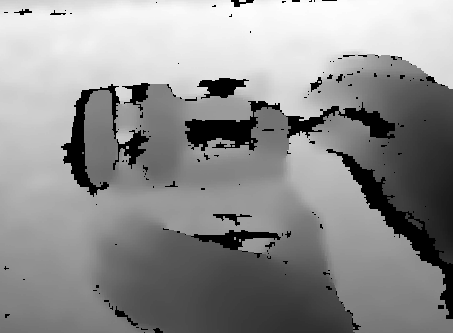

Values plotted in this chart, from the file beside it:
4.580000000000000000e+02, 4.580000000000000000e+02, 4.580000000000000000e+02, 4.580000000000000000e+02, 4.590000000000000000e+02, 4.590000000000000000e+02, 4.590000000000000000e+02, 4.590000000000000000e+02, 4.590000000000000000e+02, 4.590000000000000000e+02, 4.590000000000000000e+02, 4.590000000000000000e+02, 4.590000000000000000e+02, 4.590000000000000000e+02, 4.590000000000000000e+02, 4.590000000000000000e+02, 4.590000000000000000e+02, 4.590000000000000000e+02, 4.600000000000000000e+02, 4.600000000000000000e+02, 4.600000000000000000e+02, 4.600000000000000000e+02, 4.600000000000000000e+02, 4.600000000000000000e+02
4.600000000000000000e+02, 4.600000000000000000e+02, 4.600000000000000000e+02, 4.600000000000000000e+02, 4.610000000000000000e+02, 4.610000000000000000e+02, 4.610000000000000000e+02, 4.610000000000000000e+02, 4.610000000000000000e+02, 4.610000000000000000e+02, 4.610000000000000000e+02, 4.610000000000000000e+02, 4.610000000000000000e+02, 4.610000000000000000e+02, 4.610000000000000000e+02, 4.610000000000000000e+02, 4.620000000000000000e+02, 4.610000000000000000e+02, 4.610000000000000000e+02, 4.610000000000000000e+02, 4.620000000000000000e+02, 4.620000000000000000e+02, 4.620000000000000000e+02, 4.620000000000000000e+02
4.620000000000000000e+02, 4.620000000000000000e+02, 4.620000000000000000e+02, 4.620000000000000000e+02, 4.620000000000000000e+02, 4.620000000000000000e+02, 4.610000000000000000e+02, 4.610000000000000000e+02, 4.610000000000000000e+02, 4.610000000000000000e+02, 4.610000000000000000e+02, 4.610000000000000000e+02, 4.610000000000000000e+02, 4.610000000000000000e+02, 4.610000000000000000e+02, 4.610000000000000000e+02, 4.620000000000000000e+02, 4.610000000000000000e+02, 4.610000000000000000e+02, 4.610000000000000000e+02, 4.620000000000000000e+02, 4.620000000000000000e+02, 4.620000000000000000e+02, 4.620000000000000000e+02
4.620000000000000000e+02, 4.620000000000000000e+02, 4.620000000000000000e+02, 4.620000000000000000e+02, 4.620000000000000000e+02, 4.620000000000000000e+02, 4.620000000000000000e+02, 4.630000000000000000e+02, 4.630000000000000000e+02, 4.630000000000000000e+02, 4.630000000000000000e+02, 4.630000000000000000e+02, 4.630000000000000000e+02, 4.630000000000000000e+02, 4.630000000000000000e+02, 4.630000000000000000e+02, 4.630000000000000000e+02, 4.630000000000000000e+02, 4.630000000000000000e+02, 4.630000000000000000e+02, 4.630000000000000000e+02, 4.630000000000000000e+02, 4.630000000000000000e+02, 4.630000000000000000e+02
4.640000000000000000e+02, 4.640000000000000000e+02, 4.640000000000000000e+02, 4.640000000000000000e+02, 4.640000000000000000e+02, 4.650000000000000000e+02, 4.650000000000000000e+02, 4.650000000000000000e+02, 4.650000000000000000e+02, 4.650000000000000000e+02, 4.660000000000000000e+02, 4.660000000000000000e+02, 4.660000000000000000e+02, 4.660000000000000000e+02, 4.660000000000000000e+02, 4.650000000000000000e+02, 4.650000000000000000e+02, 4.650000000000000000e+02, 4.650000000000000000e+02, 4.650000000000000000e+02, 4.650000000000000000e+02, 4.650000000000000000e+02, 4.640000000000000000e+02, 4.640000000000000000e+02
4.640000000000000000e+02, 4.640000000000000000e+02, 4.640000000000000000e+02, 4.640000000000000000e+02, 4.640000000000000000e+02, 4.650000000000000000e+02, 4.650000000000000000e+02, 4.650000000000000000e+02, 4.650000000000000000e+02, 4.650000000000000000e+02, 4.660000000000000000e+02, 4.660000000000000000e+02, 4.660000000000000000e+02, 4.660000000000000000e+02, 4.660000000000000000e+02, 4.650000000000000000e+02, 4.650000000000000000e+02, 4.650000000000000000e+02, 4.650000000000000000e+02, 4.650000000000000000e+02, 4.650000000000000000e+02, 4.650000000000000000e+02, 4.640000000000000000e+02, 4.640000000000000000e+02
4.660000000000000000e+02, 4.660000000000000000e+02, 4.670000000000000000e+02, 4.670000000000000000e+02, 4.670000000000000000e+02, 4.670000000000000000e+02, 4.670000000000000000e+02, 4.670000000000000000e+02, 4.670000000000000000e+02, 4.670000000000000000e+02, 4.680000000000000000e+02, 4.680000000000000000e+02, 4.670000000000000000e+02, 4.670000000000000000e+02, 4.670000000000000000e+02, 4.670000000000000000e+02, 4.670000000000000000e+02, 4.670000000000000000e+02, 4.660000000000000000e+02, 4.660000000000000000e+02, 4.660000000000000000e+02, 4.660000000000000000e+02, 4.660000000000000000e+02, 4.650000000000000000e+02
4.680000000000000000e+02, 4.680000000000000000e+02, 4.680000000000000000e+02, 4.690000000000000000e+02, 4.690000000000000000e+02, 4.690000000000000000e+02, 4.690000000000000000e+02, 4.690000000000000000e+02, 4.700000000000000000e+02, 4.700000000000000000e+02, 4.690000000000000000e+02, 4.690000000000000000e+02, 4.690000000000000000e+02, 4.690000000000000000e+02, 4.690000000000000000e+02, 4.670000000000000000e+02, 4.670000000000000000e+02, 4.670000000000000000e+02, 4.660000000000000000e+02, 4.660000000000000000e+02, 4.660000000000000000e+02, 4.660000000000000000e+02, 4.660000000000000000e+02, 4.650000000000000000e+02
4.680000000000000000e+02, 4.680000000000000000e+02, 4.680000000000000000e+02, 4.690000000000000000e+02, 4.690000000000000000e+02, 4.690000000000000000e+02, 4.690000000000000000e+02, 4.690000000000000000e+02, 4.700000000000000000e+02, 4.700000000000000000e+02, 4.690000000000000000e+02, 4.690000000000000000e+02, 4.690000000000000000e+02, 4.690000000000000000e+02, 4.690000000000000000e+02, 4.690000000000000000e+02, 4.690000000000000000e+02, 4.680000000000000000e+02, 4.680000000000000000e+02, 4.690000000000000000e+02, 4.680000000000000000e+02, 4.680000000000000000e+02, 4.680000000000000000e+02, 4.670000000000000000e+02
4.710000000000000000e+02, 4.710000000000000000e+02, 4.710000000000000000e+02, 4.710000000000000000e+02, 4.710000000000000000e+02, 4.720000000000000000e+02, 4.720000000000000000e+02, 4.720000000000000000e+02, 4.720000000000000000e+02, 4.720000000000000000e+02, 4.720000000000000000e+02, 4.720000000000000000e+02, 4.720000000000000000e+02, 4.720000000000000000e+02, 4.720000000000000000e+02, 4.720000000000000000e+02, 4.720000000000000000e+02, 4.720000000000000000e+02, 4.720000000000000000e+02, 4.720000000000000000e+02, 4.710000000000000000e+02, 4.710000000000000000e+02, 0.000000000000000000e+00, 4.710000000000000000e+02
4.730000000000000000e+02, 4.730000000000000000e+02, 4.730000000000000000e+02, 4.740000000000000000e+02, 4.720000000000000000e+02, 4.720000000000000000e+02, 4.720000000000000000e+02, 4.720000000000000000e+02, 4.720000000000000000e+02, 4.720000000000000000e+02, 4.720000000000000000e+02, 4.720000000000000000e+02, 4.720000000000000000e+02, 4.720000000000000000e+02, 4.720000000000000000e+02, 4.720000000000000000e+02, 4.720000000000000000e+02, 4.720000000000000000e+02, 4.720000000000000000e+02, 4.720000000000000000e+02, 4.710000000000000000e+02, 4.710000000000000000e+02, 0.000000000000000000e+00, 4.710000000000000000e+02
4.730000000000000000e+02, 4.730000000000000000e+02, 4.730000000000000000e+02, 4.740000000000000000e+02, 4.740000000000000000e+02, 4.740000000000000000e+02, 4.740000000000000000e+02, 4.740000000000000000e+02, 4.750000000000000000e+02, 4.750000000000000000e+02, 4.750000000000000000e+02, 4.750000000000000000e+02, 4.750000000000000000e+02, 4.750000000000000000e+02, 4.750000000000000000e+02, 4.750000000000000000e+02, 4.750000000000000000e+02, 4.750000000000000000e+02, 4.750000000000000000e+02, 0.000000000000000000e+00, 0.000000000000000000e+00, 0.000000000000000000e+00, 0.000000000000000000e+00, 0.000000000000000000e+00
4.750000000000000000e+02, 4.760000000000000000e+02, 4.760000000000000000e+02, 4.760000000000000000e+02, 0.000000000000000000e+00, 0.000000000000000000e+00, 0.000000000000000000e+00, 0.000000000000000000e+00, 4.770000000000000000e+02, 4.770000000000000000e+02, 4.770000000000000000e+02, 4.770000000000000000e+02, 4.770000000000000000e+02, 4.770000000000000000e+02, 0.000000000000000000e+00, 0.000000000000000000e+00, 0.000000000000000000e+00, 0.000000000000000000e+00, 0.000000000000000000e+00, 0.000000000000000000e+00, 0.000000000000000000e+00, 0.000000000000000000e+00, 0.000000000000000000e+00, 0.000000000000000000e+00
4.750000000000000000e+02, 4.760000000000000000e+02, 4.760000000000000000e+02, 4.760000000000000000e+02, 4.790000000000000000e+02, 4.790000000000000000e+02, 4.790000000000000000e+02, 4.790000000000000000e+02, 4.770000000000000000e+02, 4.770000000000000000e+02, 4.770000000000000000e+02, 4.770000000000000000e+02, 4.770000000000000000e+02, 4.770000000000000000e+02, 4.790000000000000000e+02, 4.800000000000000000e+02, 4.800000000000000000e+02, 4.800000000000000000e+02, 4.800000000000000000e+02, 4.800000000000000000e+02, 0.000000000000000000e+00, 0.000000000000000000e+00, 0.000000000000000000e+00, 0.000000000000000000e+00
4.780000000000000000e+02, 4.780000000000000000e+02, 4.780000000000000000e+02, 4.780000000000000000e+02, 4.790000000000000000e+02, 4.790000000000000000e+02, 4.790000000000000000e+02, 4.790000000000000000e+02, 4.790000000000000000e+02, 4.790000000000000000e+02, 4.790000000000000000e+02, 4.790000000000000000e+02, 4.790000000000000000e+02, 4.790000000000000000e+02, 4.790000000000000000e+02, 4.800000000000000000e+02, 4.800000000000000000e+02, 4.800000000000000000e+02, 4.800000000000000000e+02, 4.800000000000000000e+02, 0.000000000000000000e+00, 0.000000000000000000e+00, 0.000000000000000000e+00, 0.000000000000000000e+00
4.800000000000000000e+02, 4.800000000000000000e+02, 4.800000000000000000e+02, 4.800000000000000000e+02, 4.800000000000000000e+02, 4.800000000000000000e+02, 4.800000000000000000e+02, 4.810000000000000000e+02, 4.810000000000000000e+02, 4.810000000000000000e+02, 4.810000000000000000e+02, 4.810000000000000000e+02, 4.810000000000000000e+02, 4.810000000000000000e+02, 4.800000000000000000e+02, 4.800000000000000000e+02, 4.800000000000000000e+02, 4.800000000000000000e+02, 4.800000000000000000e+02, 4.800000000000000000e+02, 4.820000000000000000e+02, 4.820000000000000000e+02, 4.820000000000000000e+02, 4.820000000000000000e+02
4.800000000000000000e+02, 4.800000000000000000e+02, 4.800000000000000000e+02, 4.800000000000000000e+02, 4.800000000000000000e+02, 4.800000000000000000e+02, 4.800000000000000000e+02, 4.810000000000000000e+02, 4.810000000000000000e+02, 4.810000000000000000e+02, 4.810000000000000000e+02, 4.810000000000000000e+02, 4.810000000000000000e+02, 4.810000000000000000e+02, 4.810000000000000000e+02, 4.810000000000000000e+02, 4.810000000000000000e+02, 4.810000000000000000e+02, 4.810000000000000000e+02, 4.820000000000000000e+02, 4.820000000000000000e+02, 4.820000000000000000e+02, 4.820000000000000000e+02, 4.820000000000000000e+02
4.810000000000000000e+02, 4.810000000000000000e+02, 4.810000000000000000e+02, 4.810000000000000000e+02, 4.810000000000000000e+02, 4.810000000000000000e+02, 4.810000000000000000e+02, 4.810000000000000000e+02, 4.810000000000000000e+02, 4.810000000000000000e+02, 4.810000000000000000e+02, 4.810000000000000000e+02, 4.810000000000000000e+02, 4.810000000000000000e+02, 4.820000000000000000e+02, 4.820000000000000000e+02, 4.820000000000000000e+02, 4.820000000000000000e+02, 4.820000000000000000e+02, 4.820000000000000000e+02, 4.820000000000000000e+02, 4.820000000000000000e+02, 4.820000000000000000e+02, 4.820000000000000000e+02
4.820000000000000000e+02, 4.820000000000000000e+02, 4.820000000000000000e+02, 4.810000000000000000e+02, 4.810000000000000000e+02, 4.810000000000000000e+02, 4.810000000000000000e+02, 4.810000000000000000e+02, 4.810000000000000000e+02, 4.810000000000000000e+02, 4.810000000000000000e+02, 4.810000000000000000e+02, 4.810000000000000000e+02, 4.810000000000000000e+02, 4.820000000000000000e+02, 4.820000000000000000e+02, 4.820000000000000000e+02, 4.820000000000000000e+02, 4.820000000000000000e+02, 4.820000000000000000e+02, 4.820000000000000000e+02, 4.820000000000000000e+02, 4.820000000000000000e+02, 4.820000000000000000e+02
4.820000000000000000e+02, 4.820000000000000000e+02, 4.820000000000000000e+02, 4.820000000000000000e+02, 4.820000000000000000e+02, 4.820000000000000000e+02, 4.820000000000000000e+02, 4.820000000000000000e+02, 4.820000000000000000e+02, 4.820000000000000000e+02, 4.820000000000000000e+02, 4.810000000000000000e+02, 4.810000000000000000e+02, 4.810000000000000000e+02, 4.820000000000000000e+02, 4.820000000000000000e+02, 4.820000000000000000e+02, 4.820000000000000000e+02, 4.820000000000000000e+02, 4.820000000000000000e+02, 4.820000000000000000e+02, 4.820000000000000000e+02, 4.820000000000000000e+02, 4.820000000000000000e+02
4.820000000000000000e+02, 4.820000000000000000e+02, 4.820000000000000000e+02, 4.820000000000000000e+02, 4.820000000000000000e+02, 4.820000000000000000e+02, 4.820000000000000000e+02, 4.820000000000000000e+02, 4.820000000000000000e+02, 4.820000000000000000e+02, 4.820000000000000000e+02, 4.820000000000000000e+02, 4.820000000000000000e+02, 4.820000000000000000e+02, 4.820000000000000000e+02, 4.820000000000000000e+02, 4.820000000000000000e+02, 4.820000000000000000e+02, 4.820000000000000000e+02, 4.820000000000000000e+02, 4.820000000000000000e+02, 4.820000000000000000e+02, 4.820000000000000000e+02, 4.820000000000000000e+02
4.820000000000000000e+02, 4.820000000000000000e+02, 4.820000000000000000e+02, 4.820000000000000000e+02, 4.820000000000000000e+02, 4.820000000000000000e+02, 4.820000000000000000e+02, 4.820000000000000000e+02, 4.820000000000000000e+02, 4.820000000000000000e+02, 4.820000000000000000e+02, 4.820000000000000000e+02, 4.820000000000000000e+02, 4.820000000000000000e+02, 4.820000000000000000e+02, 4.820000000000000000e+02, 4.820000000000000000e+02, 4.820000000000000000e+02, 4.820000000000000000e+02, 4.820000000000000000e+02, 4.820000000000000000e+02, 4.820000000000000000e+02, 4.820000000000000000e+02, 4.820000000000000000e+02
4.820000000000000000e+02, 4.820000000000000000e+02, 4.820000000000000000e+02, 4.810000000000000000e+02, 4.810000000000000000e+02, 4.810000000000000000e+02, 4.820000000000000000e+02, 4.820000000000000000e+02, 4.820000000000000000e+02, 4.820000000000000000e+02, 4.820000000000000000e+02, 4.820000000000000000e+02, 4.820000000000000000e+02, 4.820000000000000000e+02, 4.820000000000000000e+02, 4.820000000000000000e+02, 4.820000000000000000e+02, 4.820000000000000000e+02, 4.820000000000000000e+02, 4.820000000000000000e+02, 4.820000000000000000e+02, 4.820000000000000000e+02, 4.820000000000000000e+02, 4.820000000000000000e+02
4.820000000000000000e+02, 4.820000000000000000e+02, 4.820000000000000000e+02, 4.810000000000000000e+02, 4.810000000000000000e+02, 4.810000000000000000e+02, 4.820000000000000000e+02, 4.820000000000000000e+02, 4.820000000000000000e+02, 4.820000000000000000e+02, 4.820000000000000000e+02, 4.820000000000000000e+02, 4.820000000000000000e+02, 4.820000000000000000e+02, 4.820000000000000000e+02, 4.820000000000000000e+02, 4.820000000000000000e+02, 4.820000000000000000e+02, 4.820000000000000000e+02, 4.820000000000000000e+02, 4.820000000000000000e+02, 4.820000000000000000e+02, 4.820000000000000000e+02, 4.820000000000000000e+02
4.820000000000000000e+02, 4.820000000000000000e+02, 4.820000000000000000e+02, 4.810000000000000000e+02, 4.810000000000000000e+02, 4.810000000000000000e+02, 4.810000000000000000e+02, 4.810000000000000000e+02, 4.810000000000000000e+02, 4.820000000000000000e+02, 4.820000000000000000e+02, 4.810000000000000000e+02, 4.810000000000000000e+02, 4.810000000000000000e+02, 4.810000000000000000e+02, 4.810000000000000000e+02, 4.810000000000000000e+02, 4.810000000000000000e+02, 4.810000000000000000e+02, 4.810000000000000000e+02, 4.810000000000000000e+02, 4.810000000000000000e+02, 4.810000000000000000e+02, 4.820000000000000000e+02
4.820000000000000000e+02, 4.810000000000000000e+02, 4.810000000000000000e+02, 4.810000000000000000e+02, 4.820000000000000000e+02, 4.820000000000000000e+02, 4.810000000000000000e+02, 4.810000000000000000e+02, 4.810000000000000000e+02, 4.820000000000000000e+02, 4.820000000000000000e+02, 4.810000000000000000e+02, 4.810000000000000000e+02, 4.810000000000000000e+02, 4.810000000000000000e+02, 4.810000000000000000e+02, 4.810000000000000000e+02, 4.810000000000000000e+02, 4.810000000000000000e+02, 4.810000000000000000e+02, 4.810000000000000000e+02, 4.810000000000000000e+02, 4.810000000000000000e+02, 4.820000000000000000e+02
4.820000000000000000e+02, 4.810000000000000000e+02, 4.810000000000000000e+02, 4.810000000000000000e+02, 4.810000000000000000e+02, 4.810000000000000000e+02, 4.810000000000000000e+02, 4.810000000000000000e+02, 4.810000000000000000e+02, 4.810000000000000000e+02, 4.810000000000000000e+02, 4.810000000000000000e+02, 4.810000000000000000e+02, 4.810000000000000000e+02, 4.810000000000000000e+02, 4.810000000000000000e+02, 4.810000000000000000e+02, 4.810000000000000000e+02, 4.810000000000000000e+02, 4.810000000000000000e+02, 4.810000000000000000e+02, 4.810000000000000000e+02, 4.810000000000000000e+02, 4.810000000000000000e+02
4.810000000000000000e+02, 4.810000000000000000e+02, 4.810000000000000000e+02, 4.810000000000000000e+02, 4.810000000000000000e+02, 4.800000000000000000e+02, 4.800000000000000000e+02, 4.800000000000000000e+02, 4.800000000000000000e+02, 4.800000000000000000e+02, 4.800000000000000000e+02, 4.800000000000000000e+02, 4.800000000000000000e+02, 4.800000000000000000e+02, 4.800000000000000000e+02, 4.800000000000000000e+02, 4.800000000000000000e+02, 4.800000000000000000e+02, 4.800000000000000000e+02, 4.800000000000000000e+02, 4.800000000000000000e+02, 4.800000000000000000e+02, 4.800000000000000000e+02, 4.800000000000000000e+02
4.810000000000000000e+02, 4.810000000000000000e+02, 4.810000000000000000e+02, 4.810000000000000000e+02, 4.810000000000000000e+02, 4.800000000000000000e+02, 4.800000000000000000e+02, 4.800000000000000000e+02, 4.800000000000000000e+02, 4.800000000000000000e+02, 4.800000000000000000e+02, 4.800000000000000000e+02, 4.800000000000000000e+02, 4.800000000000000000e+02, 4.800000000000000000e+02, 4.800000000000000000e+02, 4.800000000000000000e+02, 4.800000000000000000e+02, 4.800000000000000000e+02, 4.800000000000000000e+02, 4.800000000000000000e+02, 4.800000000000000000e+02, 4.800000000000000000e+02, 4.800000000000000000e+02
4.800000000000000000e+02, 4.800000000000000000e+02, 4.800000000000000000e+02, 4.800000000000000000e+02, 4.800000000000000000e+02, 4.800000000000000000e+02, 4.800000000000000000e+02, 4.800000000000000000e+02, 4.800000000000000000e+02, 4.800000000000000000e+02, 4.800000000000000000e+02, 4.800000000000000000e+02, 4.800000000000000000e+02, 4.800000000000000000e+02, 4.800000000000000000e+02, 4.800000000000000000e+02, 4.800000000000000000e+02, 4.800000000000000000e+02, 4.800000000000000000e+02, 4.800000000000000000e+02, 4.800000000000000000e+02, 4.800000000000000000e+02, 4.800000000000000000e+02, 4.800000000000000000e+02
4.800000000000000000e+02, 4.790000000000000000e+02, 4.790000000000000000e+02, 4.790000000000000000e+02, 4.790000000000000000e+02, 4.790000000000000000e+02, 4.790000000000000000e+02, 4.790000000000000000e+02, 4.790000000000000000e+02, 4.790000000000000000e+02, 4.790000000000000000e+02, 4.790000000000000000e+02, 4.790000000000000000e+02, 4.790000000000000000e+02, 4.790000000000000000e+02, 4.800000000000000000e+02, 4.800000000000000000e+02, 4.800000000000000000e+02, 4.800000000000000000e+02, 4.800000000000000000e+02, 4.800000000000000000e+02, 4.800000000000000000e+02, 4.800000000000000000e+02, 4.800000000000000000e+02
4.800000000000000000e+02, 4.790000000000000000e+02, 4.790000000000000000e+02, 4.790000000000000000e+02, 4.790000000000000000e+02, 4.790000000000000000e+02, 4.790000000000000000e+02, 4.790000000000000000e+02, 4.790000000000000000e+02, 4.790000000000000000e+02, 4.790000000000000000e+02, 4.790000000000000000e+02, 4.790000000000000000e+02, 4.790000000000000000e+02, 4.790000000000000000e+02, 4.790000000000000000e+02, 4.790000000000000000e+02, 4.790000000000000000e+02, 4.790000000000000000e+02, 4.790000000000000000e+02, 4.790000000000000000e+02, 4.790000000000000000e+02, 4.790000000000000000e+02, 4.790000000000000000e+02
4.790000000000000000e+02, 4.790000000000000000e+02, 4.790000000000000000e+02, 4.790000000000000000e+02, 4.790000000000000000e+02, 4.790000000000000000e+02, 4.780000000000000000e+02, 4.780000000000000000e+02, 4.780000000000000000e+02, 4.780000000000000000e+02, 4.780000000000000000e+02, 4.780000000000000000e+02, 4.780000000000000000e+02, 4.780000000000000000e+02, 4.780000000000000000e+02, 4.780000000000000000e+02, 4.780000000000000000e+02, 4.780000000000000000e+02, 4.780000000000000000e+02, 4.780000000000000000e+02, 4.780000000000000000e+02, 4.780000000000000000e+02, 4.780000000000000000e+02, 4.780000000000000000e+02
4.780000000000000000e+02, 4.780000000000000000e+02, 4.780000000000000000e+02, 4.780000000000000000e+02, 4.790000000000000000e+02, 4.790000000000000000e+02, 4.780000000000000000e+02, 4.780000000000000000e+02, 4.780000000000000000e+02, 4.780000000000000000e+02, 4.780000000000000000e+02, 4.780000000000000000e+02, 4.780000000000000000e+02, 4.780000000000000000e+02, 4.780000000000000000e+02, 4.780000000000000000e+02, 4.780000000000000000e+02, 4.780000000000000000e+02, 4.780000000000000000e+02, 4.780000000000000000e+02, 4.780000000000000000e+02, 4.780000000000000000e+02, 4.780000000000000000e+02, 4.780000000000000000e+02
4.780000000000000000e+02, 4.780000000000000000e+02, 4.780000000000000000e+02, 4.780000000000000000e+02, 4.780000000000000000e+02, 4.780000000000000000e+02, 4.770000000000000000e+02, 4.770000000000000000e+02, 4.770000000000000000e+02, 4.770000000000000000e+02, 4.770000000000000000e+02, 4.770000000000000000e+02, 4.770000000000000000e+02, 4.770000000000000000e+02, 4.770000000000000000e+02, 4.770000000000000000e+02, 4.770000000000000000e+02, 4.770000000000000000e+02, 4.770000000000000000e+02, 4.770000000000000000e+02, 4.770000000000000000e+02, 4.770000000000000000e+02, 4.770000000000000000e+02, 4.770000000000000000e+02
4.770000000000000000e+02, 4.770000000000000000e+02, 4.770000000000000000e+02, 4.770000000000000000e+02, 4.770000000000000000e+02, 4.770000000000000000e+02, 4.760000000000000000e+02, 4.760000000000000000e+02, 4.760000000000000000e+02, 4.760000000000000000e+02, 4.760000000000000000e+02, 4.760000000000000000e+02, 4.760000000000000000e+02, 4.760000000000000000e+02, 4.760000000000000000e+02, 4.760000000000000000e+02, 4.760000000000000000e+02, 4.760000000000000000e+02, 4.760000000000000000e+02, 4.760000000000000000e+02, 4.760000000000000000e+02, 4.760000000000000000e+02, 4.760000000000000000e+02, 4.760000000000000000e+02
4.770000000000000000e+02, 4.770000000000000000e+02, 4.770000000000000000e+02, 4.770000000000000000e+02, 4.770000000000000000e+02, 4.770000000000000000e+02, 4.760000000000000000e+02, 4.760000000000000000e+02, 4.760000000000000000e+02, 4.760000000000000000e+02, 4.760000000000000000e+02, 4.760000000000000000e+02, 4.760000000000000000e+02, 4.760000000000000000e+02, 4.760000000000000000e+02, 4.760000000000000000e+02, 4.760000000000000000e+02, 4.760000000000000000e+02, 4.760000000000000000e+02, 4.760000000000000000e+02, 4.760000000000000000e+02, 4.760000000000000000e+02, 4.760000000000000000e+02, 4.760000000000000000e+02
4.760000000000000000e+02, 4.760000000000000000e+02, 4.760000000000000000e+02, 4.760000000000000000e+02, 4.760000000000000000e+02, 4.760000000000000000e+02, 4.750000000000000000e+02, 4.750000000000000000e+02, 4.750000000000000000e+02, 4.750000000000000000e+02, 4.750000000000000000e+02, 4.750000000000000000e+02, 4.750000000000000000e+02, 4.750000000000000000e+02, 4.750000000000000000e+02, 4.750000000000000000e+02, 4.750000000000000000e+02, 4.750000000000000000e+02, 4.750000000000000000e+02, 4.750000000000000000e+02, 4.750000000000000000e+02, 4.750000000000000000e+02, 4.750000000000000000e+02, 4.750000000000000000e+02
4.750000000000000000e+02, 4.750000000000000000e+02, 4.750000000000000000e+02, 4.750000000000000000e+02, 4.750000000000000000e+02, 4.750000000000000000e+02, 4.750000000000000000e+02, 4.750000000000000000e+02, 4.750000000000000000e+02, 4.750000000000000000e+02, 4.740000000000000000e+02, 4.740000000000000000e+02, 4.740000000000000000e+02, 4.740000000000000000e+02, 4.740000000000000000e+02, 4.750000000000000000e+02, 4.750000000000000000e+02, 4.750000000000000000e+02, 4.750000000000000000e+02, 4.750000000000000000e+02, 4.750000000000000000e+02, 4.750000000000000000e+02, 4.750000000000000000e+02, 4.750000000000000000e+02
4.750000000000000000e+02, 4.750000000000000000e+02, 4.750000000000000000e+02, 4.750000000000000000e+02, 4.750000000000000000e+02, 4.750000000000000000e+02, 4.750000000000000000e+02, 4.750000000000000000e+02, 4.750000000000000000e+02, 4.750000000000000000e+02, 4.740000000000000000e+02, 4.740000000000000000e+02, 4.740000000000000000e+02, 4.740000000000000000e+02, 4.740000000000000000e+02, 4.740000000000000000e+02, 4.730000000000000000e+02, 4.730000000000000000e+02, 4.730000000000000000e+02, 4.730000000000000000e+02, 4.730000000000000000e+02, 4.730000000000000000e+02, 4.730000000000000000e+02, 4.740000000000000000e+02
4.750000000000000000e+02, 4.750000000000000000e+02, 4.750000000000000000e+02, 4.750000000000000000e+02, 4.750000000000000000e+02, 4.750000000000000000e+02, 4.740000000000000000e+02, 4.740000000000000000e+02, 4.730000000000000000e+02, 4.730000000000000000e+02, 4.730000000000000000e+02, 4.730000000000000000e+02, 4.730000000000000000e+02, 4.730000000000000000e+02, 4.730000000000000000e+02, 4.730000000000000000e+02, 4.720000000000000000e+02, 4.720000000000000000e+02, 4.720000000000000000e+02, 4.720000000000000000e+02, 4.720000000000000000e+02, 4.720000000000000000e+02, 4.720000000000000000e+02, 4.730000000000000000e+02
4.750000000000000000e+02, 4.750000000000000000e+02, 4.750000000000000000e+02, 4.750000000000000000e+02, 4.750000000000000000e+02, 4.750000000000000000e+02, 4.740000000000000000e+02, 4.740000000000000000e+02, 4.730000000000000000e+02, 4.730000000000000000e+02, 4.730000000000000000e+02, 4.730000000000000000e+02, 4.730000000000000000e+02, 4.730000000000000000e+02, 4.730000000000000000e+02, 4.730000000000000000e+02, 4.720000000000000000e+02, 4.720000000000000000e+02, 4.720000000000000000e+02, 4.720000000000000000e+02, 4.720000000000000000e+02, 4.720000000000000000e+02, 4.720000000000000000e+02, 4.730000000000000000e+02
4.750000000000000000e+02, 4.740000000000000000e+02, 4.740000000000000000e+02, 4.740000000000000000e+02, 4.740000000000000000e+02, 4.740000000000000000e+02, 4.730000000000000000e+02, 4.730000000000000000e+02, 4.730000000000000000e+02, 4.730000000000000000e+02, 4.730000000000000000e+02, 4.720000000000000000e+02, 4.720000000000000000e+02, 4.720000000000000000e+02, 4.720000000000000000e+02, 4.720000000000000000e+02, 4.710000000000000000e+02, 4.710000000000000000e+02, 4.710000000000000000e+02, 4.710000000000000000e+02, 4.710000000000000000e+02, 4.710000000000000000e+02, 4.720000000000000000e+02, 4.720000000000000000e+02
4.740000000000000000e+02, 4.740000000000000000e+02, 4.740000000000000000e+02, 4.740000000000000000e+02, 4.740000000000000000e+02, 4.740000000000000000e+02, 4.730000000000000000e+02, 4.730000000000000000e+02, 4.730000000000000000e+02, 4.730000000000000000e+02, 4.720000000000000000e+02, 4.720000000000000000e+02, 4.720000000000000000e+02, 4.710000000000000000e+02, 4.710000000000000000e+02, 4.710000000000000000e+02, 4.710000000000000000e+02, 4.710000000000000000e+02, 4.710000000000000000e+02, 4.710000000000000000e+02, 4.710000000000000000e+02, 4.710000000000000000e+02, 4.710000000000000000e+02, 4.710000000000000000e+02
4.740000000000000000e+02, 4.740000000000000000e+02, 4.740000000000000000e+02, 4.740000000000000000e+02, 4.740000000000000000e+02, 4.740000000000000000e+02, 4.730000000000000000e+02, 4.730000000000000000e+02, 4.730000000000000000e+02, 4.730000000000000000e+02, 4.720000000000000000e+02, 4.720000000000000000e+02, 4.720000000000000000e+02, 4.710000000000000000e+02, 4.710000000000000000e+02, 4.710000000000000000e+02, 4.710000000000000000e+02, 4.710000000000000000e+02, 4.710000000000000000e+02, 4.710000000000000000e+02, 4.710000000000000000e+02, 4.710000000000000000e+02, 4.710000000000000000e+02, 4.710000000000000000e+02
4.740000000000000000e+02, 4.740000000000000000e+02, 4.740000000000000000e+02, 4.740000000000000000e+02, 4.740000000000000000e+02, 4.740000000000000000e+02, 4.730000000000000000e+02, 4.730000000000000000e+02, 4.730000000000000000e+02, 4.720000000000000000e+02, 4.720000000000000000e+02, 4.710000000000000000e+02, 4.710000000000000000e+02, 4.710000000000000000e+02, 4.710000000000000000e+02, 4.710000000000000000e+02, 4.710000000000000000e+02, 4.710000000000000000e+02, 4.700000000000000000e+02, 4.700000000000000000e+02, 4.700000000000000000e+02, 4.700000000000000000e+02, 4.700000000000000000e+02, 4.700000000000000000e+02
4.740000000000000000e+02, 4.740000000000000000e+02, 4.740000000000000000e+02, 4.740000000000000000e+02, 4.740000000000000000e+02, 4.740000000000000000e+02, 4.730000000000000000e+02, 4.730000000000000000e+02, 4.730000000000000000e+02, 4.720000000000000000e+02, 4.720000000000000000e+02, 4.710000000000000000e+02, 4.710000000000000000e+02, 4.710000000000000000e+02, 4.710000000000000000e+02, 4.710000000000000000e+02, 4.710000000000000000e+02, 4.710000000000000000e+02, 4.700000000000000000e+02, 4.700000000000000000e+02, 4.700000000000000000e+02, 4.700000000000000000e+02, 4.700000000000000000e+02, 4.700000000000000000e+02
4.740000000000000000e+02, 4.740000000000000000e+02, 4.740000000000000000e+02, 4.740000000000000000e+02, 4.740000000000000000e+02, 4.740000000000000000e+02, 4.730000000000000000e+02, 4.730000000000000000e+02, 4.730000000000000000e+02, 4.720000000000000000e+02, 4.720000000000000000e+02, 4.710000000000000000e+02, 4.710000000000000000e+02, 4.710000000000000000e+02, 4.710000000000000000e+02, 4.710000000000000000e+02, 4.700000000000000000e+02, 4.700000000000000000e+02, 4.690000000000000000e+02, 4.690000000000000000e+02, 4.690000000000000000e+02, 4.690000000000000000e+02, 4.690000000000000000e+02, 4.700000000000000000e+02
4.740000000000000000e+02, 4.740000000000000000e+02, 4.740000000000000000e+02, 4.740000000000000000e+02, 4.740000000000000000e+02, 4.740000000000000000e+02, 4.730000000000000000e+02, 4.730000000000000000e+02, 4.730000000000000000e+02, 4.720000000000000000e+02, 4.720000000000000000e+02, 4.710000000000000000e+02, 4.710000000000000000e+02, 4.710000000000000000e+02, 4.700000000000000000e+02, 4.700000000000000000e+02, 4.700000000000000000e+02, 4.700000000000000000e+02, 4.690000000000000000e+02, 4.690000000000000000e+02, 4.690000000000000000e+02, 4.690000000000000000e+02, 4.690000000000000000e+02, 4.690000000000000000e+02
4.750000000000000000e+02, 4.750000000000000000e+02, 4.750000000000000000e+02, 4.740000000000000000e+02, 4.740000000000000000e+02, 4.740000000000000000e+02, 4.730000000000000000e+02, 4.730000000000000000e+02, 4.730000000000000000e+02, 4.720000000000000000e+02, 4.720000000000000000e+02, 4.710000000000000000e+02, 4.710000000000000000e+02, 4.710000000000000000e+02, 4.700000000000000000e+02, 4.700000000000000000e+02, 4.700000000000000000e+02, 4.700000000000000000e+02, 4.690000000000000000e+02, 4.690000000000000000e+02, 4.690000000000000000e+02, 4.690000000000000000e+02, 4.690000000000000000e+02, 4.690000000000000000e+02
4.750000000000000000e+02, 4.750000000000000000e+02, 4.750000000000000000e+02, 4.740000000000000000e+02, 4.740000000000000000e+02, 4.740000000000000000e+02, 4.730000000000000000e+02, 4.730000000000000000e+02, 4.730000000000000000e+02, 4.720000000000000000e+02, 4.720000000000000000e+02, 4.710000000000000000e+02, 4.710000000000000000e+02, 4.710000000000000000e+02, 4.700000000000000000e+02, 4.700000000000000000e+02, 4.700000000000000000e+02, 4.700000000000000000e+02, 4.690000000000000000e+02, 4.690000000000000000e+02, 4.690000000000000000e+02, 4.690000000000000000e+02, 4.690000000000000000e+02, 4.690000000000000000e+02
4.750000000000000000e+02, 4.750000000000000000e+02, 4.750000000000000000e+02, 4.740000000000000000e+02, 4.740000000000000000e+02, 4.740000000000000000e+02, 4.730000000000000000e+02, 4.730000000000000000e+02, 4.720000000000000000e+02, 4.720000000000000000e+02, 4.720000000000000000e+02, 4.710000000000000000e+02, 4.710000000000000000e+02, 4.710000000000000000e+02, 4.700000000000000000e+02, 4.700000000000000000e+02, 4.700000000000000000e+02, 4.700000000000000000e+02, 4.690000000000000000e+02, 4.690000000000000000e+02, 4.690000000000000000e+02, 4.690000000000000000e+02, 4.690000000000000000e+02, 4.690000000000000000e+02
4.750000000000000000e+02, 4.750000000000000000e+02, 4.750000000000000000e+02, 4.740000000000000000e+02, 4.740000000000000000e+02, 4.740000000000000000e+02, 4.730000000000000000e+02, 4.730000000000000000e+02, 4.720000000000000000e+02, 4.720000000000000000e+02, 4.720000000000000000e+02, 4.710000000000000000e+02, 4.710000000000000000e+02, 4.710000000000000000e+02, 4.710000000000000000e+02, 4.710000000000000000e+02, 4.700000000000000000e+02, 4.700000000000000000e+02, 4.690000000000000000e+02, 4.690000000000000000e+02, 4.690000000000000000e+02, 4.690000000000000000e+02, 4.690000000000000000e+02, 4.690000000000000000e+02
4.740000000000000000e+02, 4.740000000000000000e+02, 4.740000000000000000e+02, 4.740000000000000000e+02, 4.740000000000000000e+02, 4.730000000000000000e+02, 4.730000000000000000e+02, 4.730000000000000000e+02, 4.720000000000000000e+02, 4.720000000000000000e+02, 4.720000000000000000e+02, 4.710000000000000000e+02, 4.710000000000000000e+02, 4.710000000000000000e+02, 4.710000000000000000e+02, 4.710000000000000000e+02, 4.700000000000000000e+02, 4.690000000000000000e+02, 4.690000000000000000e+02, 4.690000000000000000e+02, 4.690000000000000000e+02, 4.690000000000000000e+02, 4.690000000000000000e+02, 4.690000000000000000e+02
4.740000000000000000e+02, 4.730000000000000000e+02, 4.730000000000000000e+02, 4.730000000000000000e+02, 4.740000000000000000e+02, 4.730000000000000000e+02, 4.730000000000000000e+02, 4.730000000000000000e+02, 4.720000000000000000e+02, 4.720000000000000000e+02, 4.720000000000000000e+02, 4.710000000000000000e+02, 4.710000000000000000e+02, 4.710000000000000000e+02, 4.710000000000000000e+02, 4.710000000000000000e+02, 4.700000000000000000e+02, 4.690000000000000000e+02, 4.690000000000000000e+02, 4.690000000000000000e+02, 4.690000000000000000e+02, 4.690000000000000000e+02, 4.690000000000000000e+02, 4.700000000000000000e+02
4.740000000000000000e+02, 4.730000000000000000e+02, 4.730000000000000000e+02, 4.730000000000000000e+02, 4.740000000000000000e+02, 4.730000000000000000e+02, 4.730000000000000000e+02, 4.730000000000000000e+02, 4.720000000000000000e+02, 4.720000000000000000e+02, 4.720000000000000000e+02, 4.710000000000000000e+02, 4.710000000000000000e+02, 4.710000000000000000e+02, 4.710000000000000000e+02, 4.710000000000000000e+02, 4.700000000000000000e+02, 4.690000000000000000e+02, 4.690000000000000000e+02, 4.690000000000000000e+02, 4.690000000000000000e+02, 4.690000000000000000e+02, 4.690000000000000000e+02, 4.700000000000000000e+02
4.730000000000000000e+02, 4.730000000000000000e+02, 4.730000000000000000e+02, 4.730000000000000000e+02, 4.730000000000000000e+02, 4.730000000000000000e+02, 4.720000000000000000e+02, 4.720000000000000000e+02, 4.720000000000000000e+02, 4.710000000000000000e+02, 4.710000000000000000e+02, 4.710000000000000000e+02, 4.710000000000000000e+02, 4.710000000000000000e+02, 4.710000000000000000e+02, 4.710000000000000000e+02, 4.710000000000000000e+02, 4.700000000000000000e+02, 4.700000000000000000e+02, 4.700000000000000000e+02, 4.700000000000000000e+02, 4.700000000000000000e+02, 4.700000000000000000e+02, 4.700000000000000000e+02
4.720000000000000000e+02, 4.730000000000000000e+02, 4.730000000000000000e+02, 4.730000000000000000e+02, 4.730000000000000000e+02, 4.730000000000000000e+02, 4.720000000000000000e+02, 4.720000000000000000e+02, 4.720000000000000000e+02, 4.710000000000000000e+02, 4.710000000000000000e+02, 4.710000000000000000e+02, 4.710000000000000000e+02, 4.710000000000000000e+02, 4.710000000000000000e+02, 4.710000000000000000e+02, 4.710000000000000000e+02, 4.710000000000000000e+02, 4.710000000000000000e+02, 4.710000000000000000e+02, 4.710000000000000000e+02, 4.710000000000000000e+02, 4.710000000000000000e+02, 4.710000000000000000e+02
4.720000000000000000e+02, 4.720000000000000000e+02, 4.720000000000000000e+02, 4.720000000000000000e+02, 4.720000000000000000e+02, 4.720000000000000000e+02, 4.720000000000000000e+02, 4.720000000000000000e+02, 4.710000000000000000e+02, 4.710000000000000000e+02, 4.710000000000000000e+02, 4.710000000000000000e+02, 4.710000000000000000e+02, 4.710000000000000000e+02, 4.710000000000000000e+02, 4.710000000000000000e+02, 4.710000000000000000e+02, 4.710000000000000000e+02, 4.710000000000000000e+02, 4.710000000000000000e+02, 4.710000000000000000e+02, 4.710000000000000000e+02, 4.710000000000000000e+02, 4.710000000000000000e+02
4.720000000000000000e+02, 4.720000000000000000e+02, 4.720000000000000000e+02, 4.710000000000000000e+02, 4.710000000000000000e+02, 4.710000000000000000e+02, 4.710000000000000000e+02, 4.710000000000000000e+02, 4.710000000000000000e+02, 4.710000000000000000e+02, 4.710000000000000000e+02, 4.710000000000000000e+02, 4.710000000000000000e+02, 4.710000000000000000e+02, 4.710000000000000000e+02, 4.710000000000000000e+02, 4.710000000000000000e+02, 4.710000000000000000e+02, 4.710000000000000000e+02, 4.710000000000000000e+02, 4.710000000000000000e+02, 4.710000000000000000e+02, 4.710000000000000000e+02, 4.720000000000000000e+02
4.720000000000000000e+02, 4.720000000000000000e+02, 4.720000000000000000e+02, 4.710000000000000000e+02, 4.710000000000000000e+02, 4.710000000000000000e+02, 4.710000000000000000e+02, 4.710000000000000000e+02, 4.710000000000000000e+02, 4.710000000000000000e+02, 4.710000000000000000e+02, 4.710000000000000000e+02, 4.710000000000000000e+02, 4.710000000000000000e+02, 4.710000000000000000e+02, 4.710000000000000000e+02, 4.710000000000000000e+02, 4.710000000000000000e+02, 4.710000000000000000e+02, 4.710000000000000000e+02, 4.710000000000000000e+02, 4.710000000000000000e+02, 4.710000000000000000e+02, 4.720000000000000000e+02
... 272 more rows
